Run: headless pygame with SDL's dummy video driver; simulated clock (each Clock.tick advances the game by its frame time, no real sleeping); random seed 0; keys injected as events and as key.get_pressed() state; no mouse input.
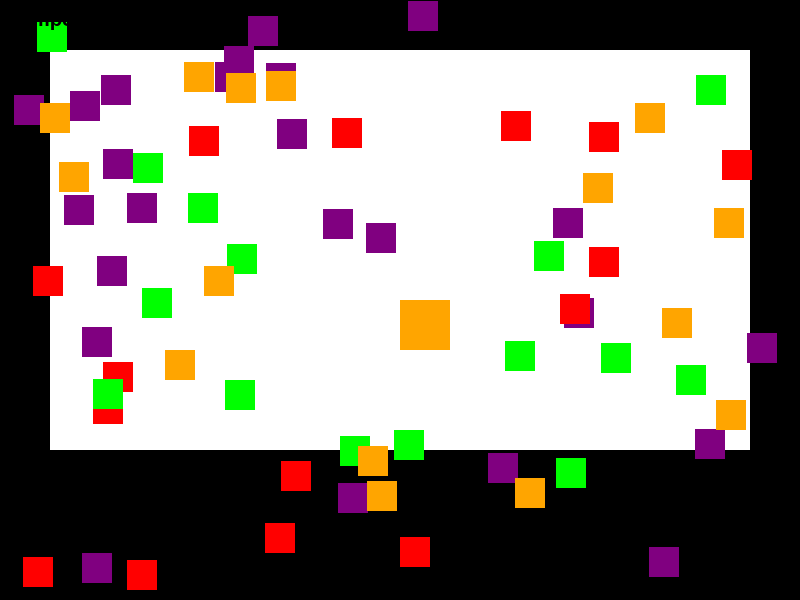
Frame 1 of 4 · flips 1–60 · no input
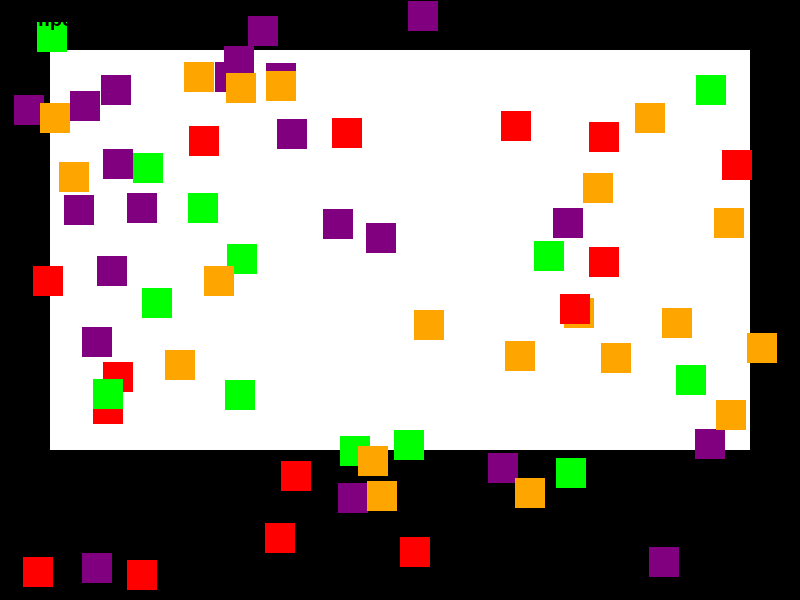
Frame 2 of 4 · flips 61–180 · tapped SPACE, RETURN · held RIGHT (→), D
Frame 3 of 4 · flips 181–300 · held DOWN (↓), S · screen unchanged from frame 2, image omitted
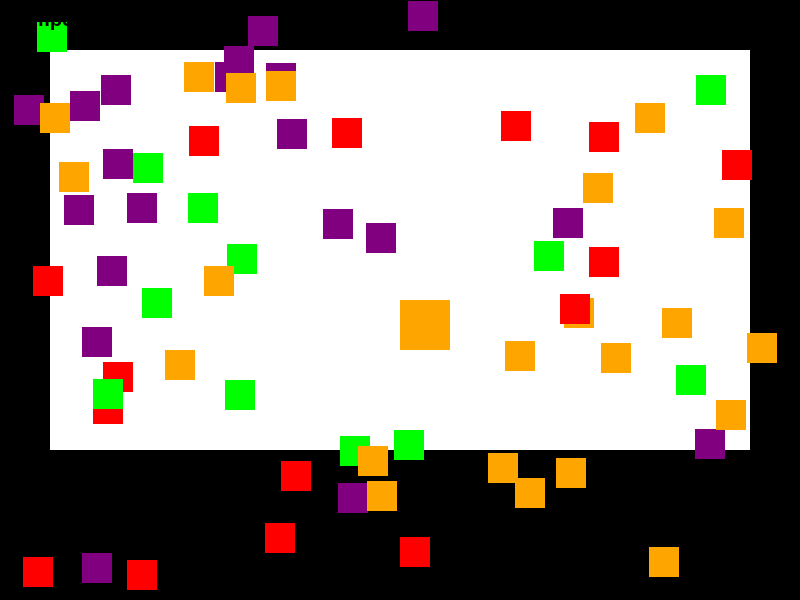
Frame 4 of 4 · flips 301–420 · held LEFT (←), A, UP (↑), W

The pygame program that drew these frames:

import pygame
import random
import time

# Inicializar o Pygame
pygame.init()

# Definir cores
WHITE = (255, 255, 255)
ORANGE = (255, 165, 0)
GREEN = (0, 255, 0)
RED = (255, 0, 0)
PURPLE = (128, 0, 128)
BLACK = (0, 0, 0)

# Configurar a tela
SCREEN_WIDTH = 800
SCREEN_HEIGHT = 600
screen = pygame.display.set_mode((SCREEN_WIDTH, SCREEN_HEIGHT))
pygame.display.set_caption("Elite Colégio")

# Carregar fontes
font = pygame.font.SysFont(None, 55)
small_font = pygame.font.SysFont(None, 30)

# Configurar o jogo
clock = pygame.time.Clock()
monitor_speed = 5
game_duration = 15  # segundos

# Função para criar crianças com roupas de cores aleatórias
def create_child(incorrect_uniform):
    color = random.choice([GREEN, RED, PURPLE]) if incorrect_uniform else ORANGE
    return pygame.Surface((30, 30)), color

# Função para desenhar texto na tela
def draw_text(text, font, color, x, y):
    text_surface = font.render(text, True, color)
    screen.blit(text_surface, (x, y))

# Função para desenhar o fundo da escola (simplificado)
def draw_background():
    pygame.draw.rect(screen, BLACK, [0, 0, SCREEN_WIDTH, SCREEN_HEIGHT])
    pygame.draw.rect(screen, WHITE, [50, 50, SCREEN_WIDTH - 100, SCREEN_HEIGHT - 100])
    pygame.draw.rect(screen, BLACK, [50, SCREEN_HEIGHT - 150, SCREEN_WIDTH - 100, 100])  # Área de refeitório

# Função para verificar colisão com crianças
def check_collision(monitor_rect, children):
    for child in children:
        if monitor_rect.colliderect(child['rect']):
            return child
    return None

def game_loop():
    monitor_x, monitor_y = SCREEN_WIDTH // 2, SCREEN_HEIGHT // 2
    monitor_image = pygame.Surface((50, 50))
    monitor_image.fill(ORANGE)  # Monitora com blusa laranja

    children = []
    for _ in range(55):
        x = random.randint(0, SCREEN_WIDTH - 30)
        y = random.randint(0, SCREEN_HEIGHT - 30)
        surface, color = create_child(True)
        surface.fill(color)
        children.append({'rect': pygame.Rect(x, y, 30, 30), 'surface': surface})

    for _ in range(15):
        x = random.randint(0, SCREEN_WIDTH - 30)
        y = random.randint(0, SCREEN_HEIGHT - 30)
        surface, color = create_child(False)
        surface.fill(color)
        children.append({'rect': pygame.Rect(x, y, 30, 30), 'surface': surface})

    start_time = time.time()
    running = True
    captured_count = 0

    while running:
        for event in pygame.event.get():
            if event.type == pygame.QUIT:
                pygame.quit()
                return

        keys = pygame.key.get_pressed()
        if keys[pygame.K_LEFT]:
            monitor_x -= monitor_speed
        if keys[pygame.K_RIGHT]:
            monitor_x += monitor_speed
        if keys[pygame.K_UP]:
            monitor_y -= monitor_speed
        if keys[pygame.K_DOWN]:
            monitor_y += monitor_speed

        # Atualizar a tela
        screen.fill(WHITE)
        draw_background()
        
        # Desenhar a monitora
        monitor_rect = pygame.Rect(monitor_x, monitor_y, 50, 50)
        screen.blit(monitor_image, monitor_rect.topleft)

        # Desenhar crianças
        for child in children:
            screen.blit(child['surface'], child['rect'].topleft)

        # Verificar colisões
        collided_child = check_collision(monitor_rect, children)
        if collided_child:
            if collided_child['surface'].get_at((0, 0)) != ORANGE:  # Se não é laranja
                collided_child['surface'].fill(ORANGE)  # Trocar para laranja
                captured_count += 1
                draw_text('A', small_font, BLACK, collided_child['rect'].x, collided_child['rect'].y)

        # Checar tempo restante
        elapsed_time = time.time() - start_time
        remaining_time = max(0, game_duration - elapsed_time)
        draw_text(f'Tempo restante: {int(remaining_time)}s', small_font, BLACK, 10, 10)

        if remaining_time <= 0:
            if captured_count == 55:
                screen.fill(WHITE)
                draw_text("BOM TRABALHO, VOCÊ É UM INSPETOR ELITE", font, BLACK, SCREEN_WIDTH // 2 - 300, SCREEN_HEIGHT // 2 - 50)
                pygame.display.flip()
                pygame.time.wait(3000)
            return

        pygame.display.flip()
        clock.tick(30)

# Rodar o jogo
while True:
    game_loop()
